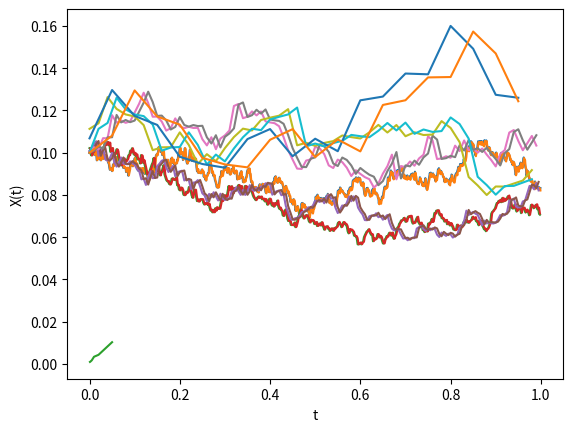

Python code for this plot:
import matplotlib.pyplot as plt
import numpy as np
from scipy.stats import linregress


def analytic_solution(mu, sigma, dt, x0):
    t = np.arange(0, 1, dt)
    n = int(1 / dt)
    dwt = np.random.normal(0, np.sqrt(dt), n)
    w = np.cumsum(dwt)
    xt = x0 * np.exp((mu - (sigma ** 2) / 2) * t + sigma * w)
    plt.plot(t, xt)
    plt.xlabel("t")
    plt.ylabel("X(t)")
    plt.show()
    return dwt, xt


def euler_wanyama_solution(mu, sigma, dt, x0, dwt):
    n = int(1 / dt)
    xt = [x0]
    for i in range(1, n):
        xt.append(xt[i - 1] + mu * xt[i - 1] * dt + sigma * xt[i - 1] * dwt[i - 1])
    plt.plot(np.arange(0, 1, dt), xt)
    plt.xlabel("t")
    plt.ylabel("X(t)")
    plt.show()
    return xt


def milstein_solution(mu, sigma, dt, x0, dwt):
    n = int(1 / dt)
    np.random.normal(5, 4)
    xt = [x0]
    d_sigma = sigma
    for i in range(1, n):
        xn = xt[i - 1] + (mu * xt[i - 1] * dt) + (sigma * xt[i - 1] * dwt[i - 1]) + (0.5 * d_sigma * sigma * (
                dwt[i - 1] ** 2 - dt))
        xt.append(xn)
    plt.plot(np.arange(0, 1, dt), xt)
    plt.xlabel("t")
    plt.ylabel("X(t)")
    plt.show()


if __name__ == "__main__":
    mu = 0.3
    sigma = 0.4
    dts = [0.001, 0.002, 0.005, 0.01, 0.02, 0.05]
    x0 = 0.1
    mean_errors = []
    for dt in dts:
        dwt, xt1 = analytic_solution(mu, sigma, dt, x0)
        xt2 = euler_wanyama_solution(mu, sigma, dt, x0, dwt)
        mean_errors.append((np.mean(np.abs(xt1 - xt2))))
    x = np.log(dts)
    y = np.log(mean_errors)
    plt.plot(dts, mean_errors)
    plt.show()
    print(linregress(x, y))
    # milstein_solution(mu, sigma, dt, x0, dwt)
